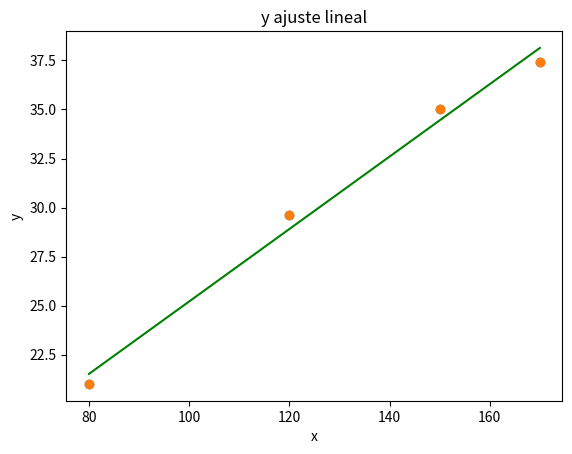

Generate this figure with matplotlib:
# Ejercicio 11.14

import numpy as np
import matplotlib.pyplot as plt


def ajuste_lineal_simple(x,y):
    a = sum(((x - x.mean())*(y-y.mean()))) / sum(((x-x.mean())**2))
    b = y.mean() - a*x.mean()
    return a, b


def grafico_dispersion(superficie, alquiler):
    plt.scatter(x = superficie, y = alquiler)
    plt.xlabel('x')
    plt.ylabel('y')
    return( plt.show() )


def grafico_modelado(superficie, alquiler, a, b):
    g = plt.scatter(x = superficie, y = alquiler)
    grilla_x = np.linspace(start = min(superficie), stop = max(superficie), num = 1000)
    grilla_y = grilla_x*a + b
    plt.title('y ajuste lineal')
    plt.plot(grilla_x, grilla_y, c = 'green')
    plt.xlabel('x')
    plt.ylabel('y')
    return( plt.show() )


def main():
    # Cargo datos
    superficie  = np.array([150.0, 120.0, 170.0, 80.0])
    alquiler    = np.array([35.0, 29.6, 37.4, 21.0])    
    # Grafico la curva de dispersión
    grafico_dispersion(superficie, alquiler)
    # Calculo a,b del modelo de regresión lineal
    (a, b) = ajuste_lineal_simple(superficie, alquiler)
    # Grafico completo
    grafico_modelado(superficie, alquiler, a, b)
    errores = alquiler - (a*superficie + b)
    print(errores)
    print("ECM:", (errores**2).mean())


if __name__ == '__main__':
    main()